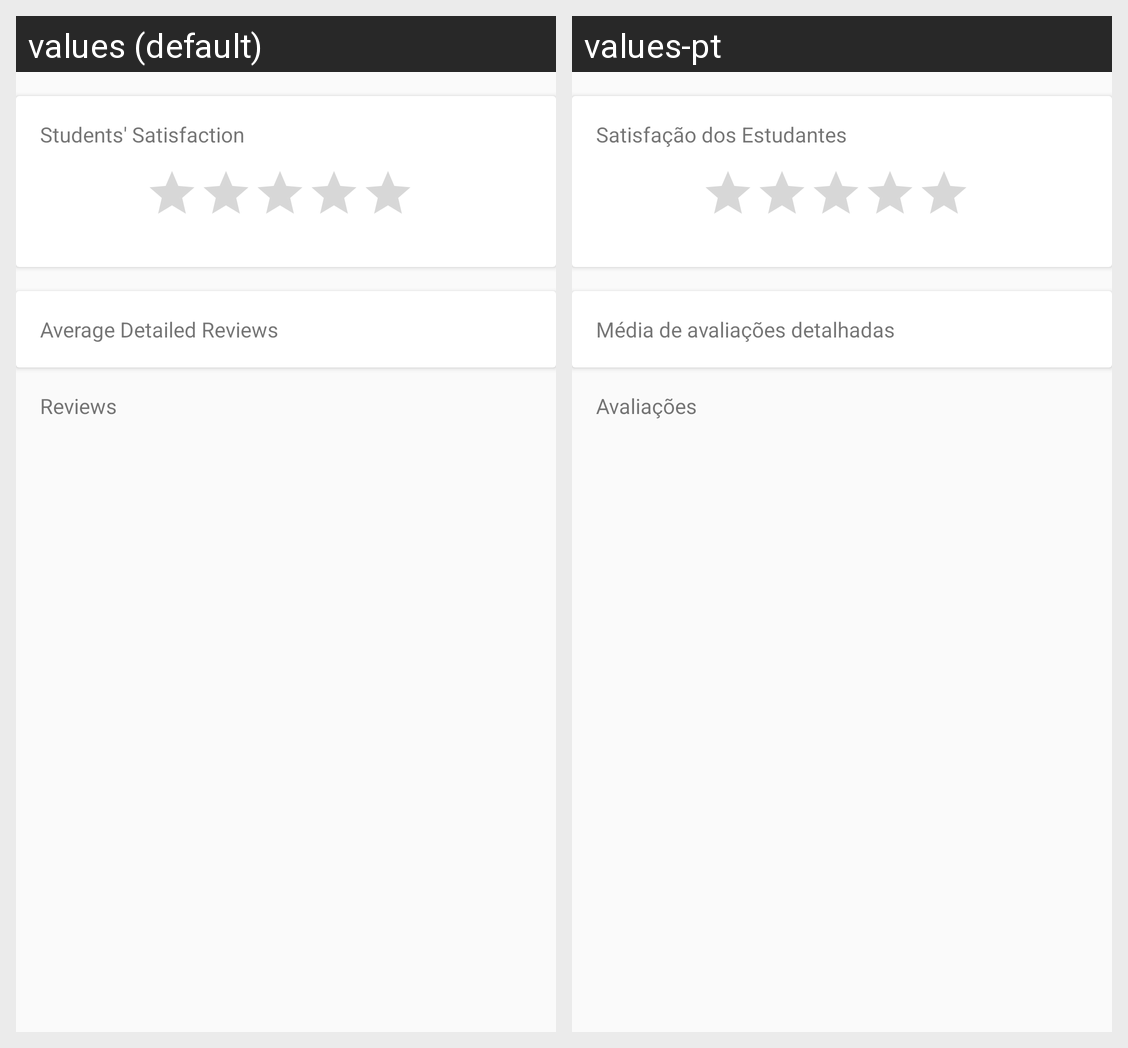

The same Android screen rendered under two of its app's locales, left to right. List the strings drawn on it with the default value and each locale's translation.
Android screen res/layout/fragment_institution.xml rendered under 2 locales, left to right: values (default), values-pt. Device: Nexus 5 (rendered at 1080×1920; each locale shown at half size, 540×960, under a caption strip naming it); theme AppTheme.
Strings drawn on this screen, with the default value and each locale's value (text and hints the layout hard-codes, and strings that could not be matched under every locale, appear in the picture but are not listed):

students_satisfaction
  values: Students' Satisfaction
  values-pt: Satisfação dos Estudantes

average_detailed_reviews
  values: Average Detailed Reviews
  values-pt: Média de avaliações detalhadas

reviews
  values: Reviews
  values-pt: Avaliações
